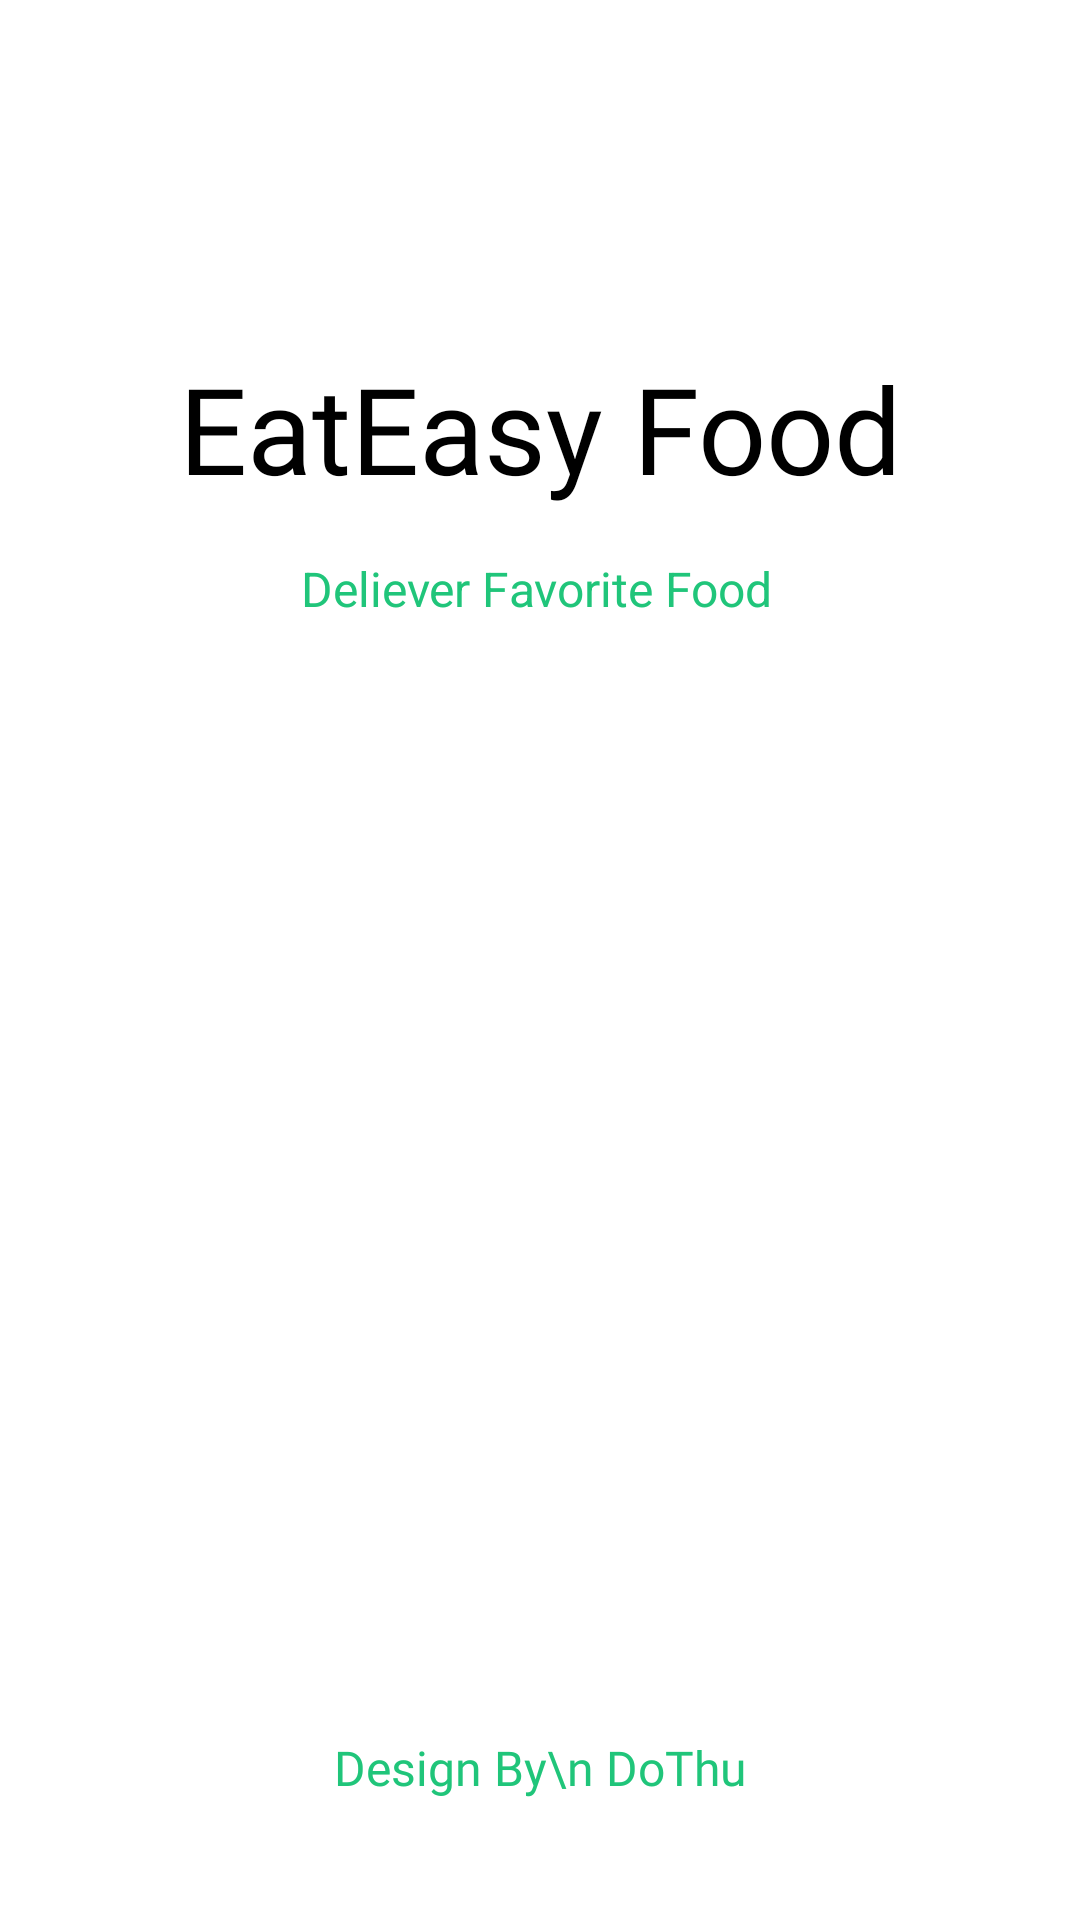

Reconstruct the res/layout file that produces this screen, plus the resources it refers to.
<!-- AndroidManifest.xml: application theme Theme.EatEasyFood -->
<!-- res/layout/activity_splash_screen.xml -->
<?xml version="1.0" encoding="utf-8"?>
<androidx.constraintlayout.widget.ConstraintLayout xmlns:android="http://schemas.android.com/apk/res/android"
    xmlns:app="http://schemas.android.com/apk/res-auto"
    xmlns:tools="http://schemas.android.com/tools"
    android:layout_width="match_parent"
    android:layout_height="match_parent"
    android:background="@color/white"
    tools:context="com.examples.eateasyfood.Splash_Sreen">

    <ImageView
        android:id="@+id/imageView"
        android:layout_width="wrap_content"
        android:layout_height="wrap_content"
        android:layout_marginTop="100dp"

        app:layout_constraintEnd_toEndOf="parent"
        app:layout_constraintStart_toStartOf="parent"
        app:layout_constraintTop_toTopOf="parent"
        android:src="@drawable/logo"/>


    <TextView
        android:id="@+id/textView"
        android:layout_width="wrap_content"
        android:layout_height="wrap_content"
        android:layout_marginTop="16dp"
        android:fontFamily="@font/yeonsung_regular"
        android:text="EatEasy Food"
        android:textColor="@color/black"
        android:textSize="40sp"
        app:layout_constraintEnd_toEndOf="@+id/imageView"
        app:layout_constraintHorizontal_bias="0.384"
        app:layout_constraintStart_toStartOf="@+id/imageView"
        app:layout_constraintTop_toBottomOf="@+id/imageView" />

    <TextView
        android:id="@+id/TextView1"
        android:layout_width="wrap_content"
        android:layout_height="wrap_content"
        android:layout_marginTop="16dp"
        android:text="Deliever Favorite Food"
        android:textColor="@color/text_color"
        android:textSize="16sp"
        app:layout_constraintEnd_toEndOf="@+id/textView"
        app:layout_constraintHorizontal_bias="0.488"
        app:layout_constraintStart_toStartOf="@+id/textView"
        app:layout_constraintTop_toBottomOf="@+id/textView" />

    <TextView
        android:id="@+id/textView7"
        android:layout_width="wrap_content"
        android:layout_height="wrap_content"
        android:layout_marginBottom="40dp"
        android:fontFamily="@font/yeonsung_regular"
        android:text="Design By\n DoThu"
        android:textAlignment="center"
        android:textColor="@color/text_color"
        android:textSize="16sp"
        app:layout_constraintBottom_toBottomOf="parent"
        app:layout_constraintEnd_toEndOf="parent"
        app:layout_constraintStart_toStartOf="parent" />

</androidx.constraintlayout.widget.ConstraintLayout>
<!-- resources referenced by this layout -->
<resources>
  <color name="black">#FF000000</color>
  <color name="text_color">#20c57a</color>
  <color name="white">#FFFFFFFF</color>
  <style name="Theme.EatEasyFood" parent="Base.Theme.EatEasyFood" />
  <style name="Base.Theme.EatEasyFood" parent="Theme.Material3.DayNight.NoActionBar">
          
          
      </style>
</resources>
